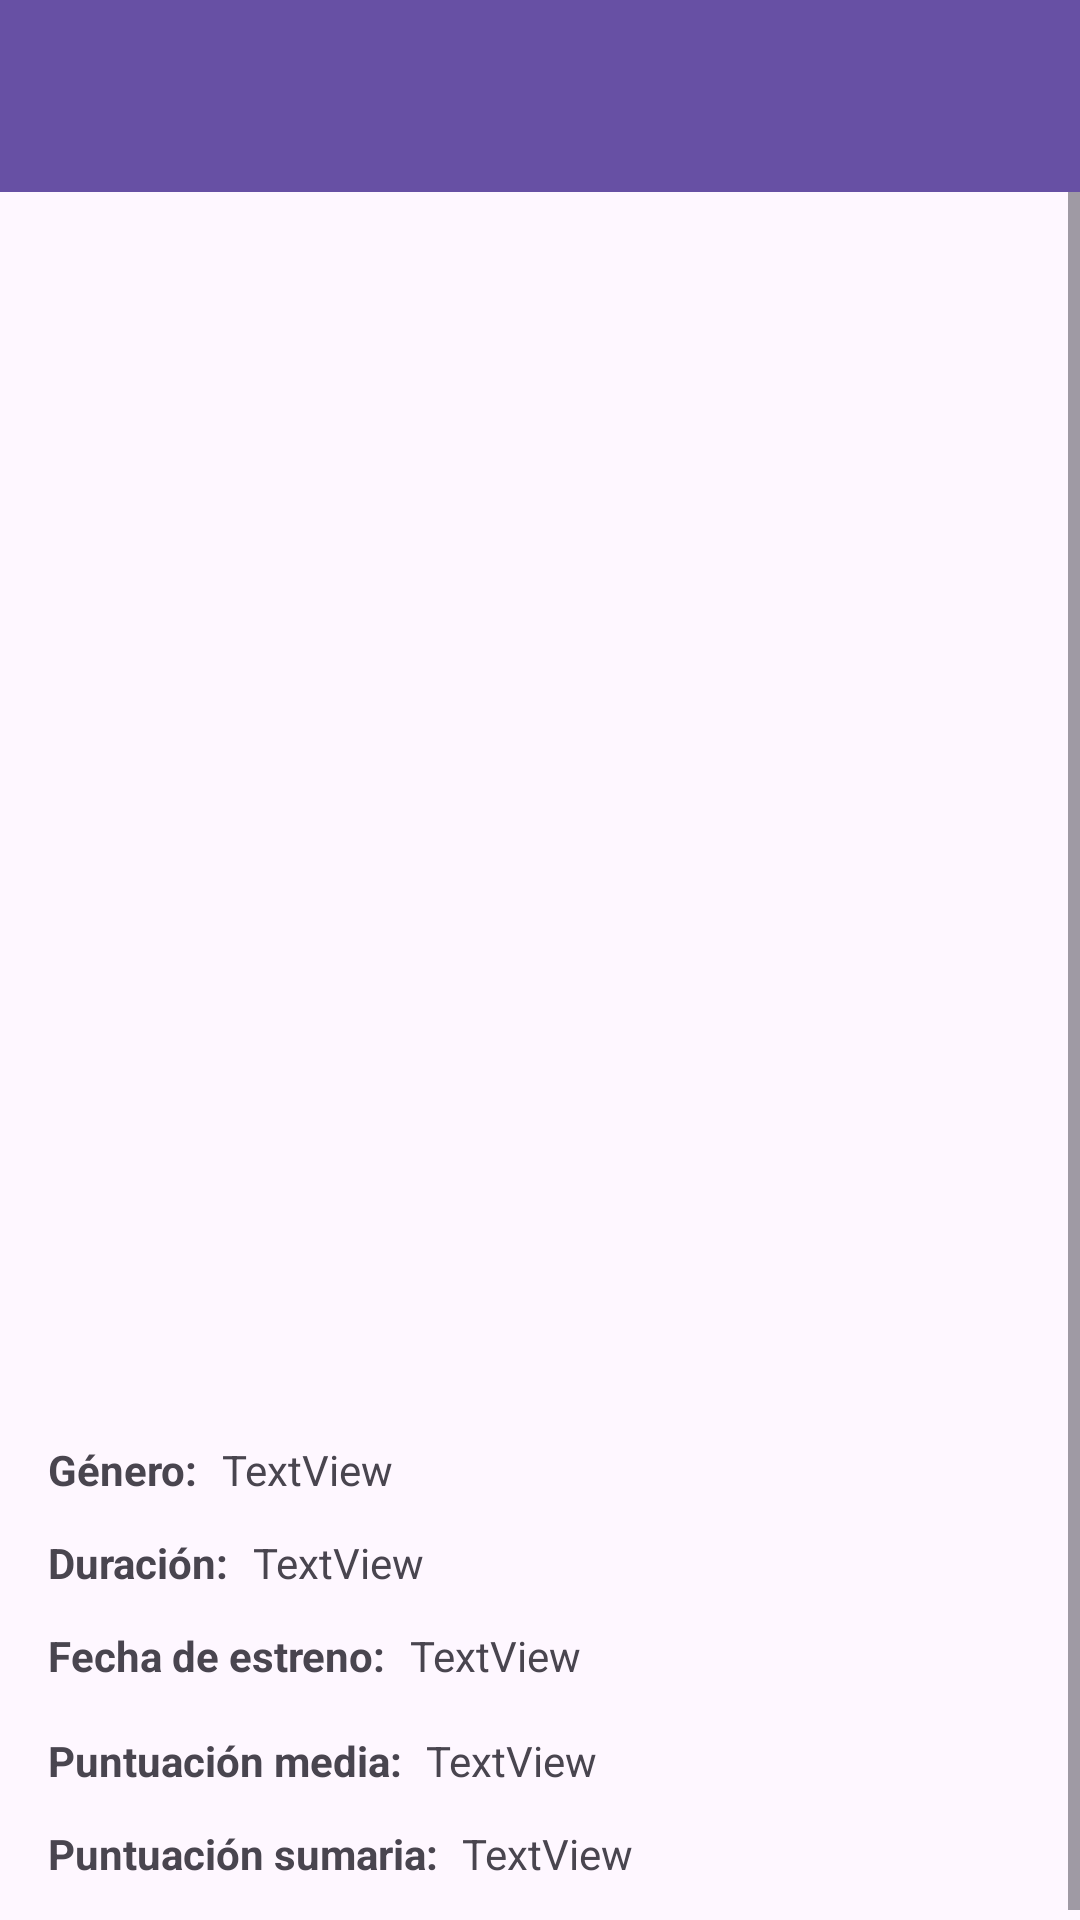

Android layout source for this screen:
<!-- AndroidManifest.xml: application theme Theme.Movies -->
<!-- res/layout/activity_details.xml -->
<?xml version="1.0" encoding="utf-8"?>
<LinearLayout xmlns:android="http://schemas.android.com/apk/res/android"
    xmlns:app="http://schemas.android.com/apk/res-auto"
    xmlns:tools="http://schemas.android.com/tools"
    android:layout_width="match_parent"
    android:layout_height="match_parent"
    android:orientation="vertical"
    android:id="@+id/main_details_wrapper"
    tools:context=".activities.details.DetailsView">

    <androidx.appcompat.widget.Toolbar
        android:id="@+id/toolbarDetails"
        android:layout_width="match_parent"
        android:layout_height="?attr/actionBarSize"
        android:background="?attr/colorPrimary"
        android:elevation="4dp"
        android:minHeight="?attr/actionBarSize"
        android:theme="@style/ThemeOverlay.Movies.Toolbar"
        app:popupTheme="@style/ThemeOverlay.AppCompat.Light"/>

    <ScrollView
        android:layout_width="match_parent"
        android:layout_height="match_parent"
        android:fillViewport="true">

        <androidx.constraintlayout.widget.ConstraintLayout
            android:id="@+id/main"
            android:layout_width="match_parent"
            android:layout_height="wrap_content"
            android:padding="16dp">

            <TextView
                    android:id="@+id/tvTitle"
                android:layout_width="wrap_content"
                android:layout_height="wrap_content"
                android:textSize="30sp"
                android:textStyle="bold"
                app:layout_constraintTop_toTopOf="parent"
                app:layout_constraintStart_toStartOf="parent"
                app:layout_constraintEnd_toEndOf="parent"
                app:layout_constraintHorizontal_bias="0.5"
                android:layout_marginTop="24dp"
                tools:text="Título de la Película" />

            <TextView
                android:id="@+id/tvId"
                android:layout_width="wrap_content"
                android:layout_height="wrap_content"
                android:textColor="#A0A0A0"
                android:textSize="12sp"
                app:layout_constraintTop_toTopOf="parent"
                app:layout_constraintEnd_toEndOf="parent"
                android:layout_marginTop="8dp"
                android:layout_marginEnd="8dp"
                tools:text="#1234" />

            <ImageView
                android:id="@+id/imPoster"
                android:layout_width="200dp"
                android:layout_height="300dp"
                android:contentDescription="Poster"
                android:scaleType="centerCrop"
                app:layout_constraintTop_toBottomOf="@+id/tvTitle"
                app:layout_constraintStart_toStartOf="parent"
                app:layout_constraintEnd_toEndOf="parent"
                android:layout_marginTop="16dp"
                tools:srcCompat="@tools:sample/avatars" />

            <TextView
                android:id="@+id/textView7"
                android:layout_width="wrap_content"
                android:layout_height="wrap_content"
                android:text="Género:"
                android:textStyle="bold"
                android:layout_marginTop="20dp"
                app:layout_constraintTop_toBottomOf="@id/imPoster"
                app:layout_constraintStart_toStartOf="parent"
                app:layout_constraintHorizontal_bias="0.1" />

            <TextView
                android:id="@+id/tvGenero"
                android:layout_width="wrap_content"
                android:layout_height="wrap_content"
                android:text="TextView"
                app:layout_constraintBaseline_toBaselineOf="@+id/textView7"
                app:layout_constraintStart_toEndOf="@+id/textView7"
                android:layout_marginStart="8dp" />

            <TextView
                android:id="@+id/textView8"
                android:layout_width="wrap_content"
                android:layout_height="wrap_content"
                android:text="Duración:"
                android:textStyle="bold"
                android:layout_marginTop="12dp"
                app:layout_constraintTop_toBottomOf="@+id/textView7"
                app:layout_constraintStart_toStartOf="@+id/textView7" />

            <TextView
                android:id="@+id/tvDuracion"
                android:layout_width="wrap_content"
                android:layout_height="wrap_content"
                android:text="TextView"
                app:layout_constraintBaseline_toBaselineOf="@+id/textView8"
                app:layout_constraintStart_toEndOf="@+id/textView8"
                android:layout_marginStart="8dp" />

            <TextView
                android:id="@+id/textView9"
                android:layout_width="wrap_content"
                android:layout_height="wrap_content"
                android:text="Fecha de estreno:"
                android:textStyle="bold"
                android:layout_marginTop="12dp"
                app:layout_constraintTop_toBottomOf="@+id/textView8"
                app:layout_constraintStart_toStartOf="@+id/textView8" />

            <TextView
                android:id="@+id/tvEstreno"
                android:layout_width="wrap_content"
                android:layout_height="wrap_content"
                android:text="TextView"
                app:layout_constraintBaseline_toBaselineOf="@+id/textView9"
                app:layout_constraintStart_toEndOf="@+id/textView9"
                android:layout_marginStart="8dp" />

            <TextView
                android:id="@+id/textView12"
                android:layout_width="wrap_content"
                android:layout_height="wrap_content"
                android:text="Puntuación media:"
                android:textStyle="bold"
                android:layout_marginTop="16dp"
                app:layout_constraintTop_toBottomOf="@+id/textView9"
                app:layout_constraintStart_toStartOf="@+id/textView9" />

            <TextView
                android:id="@+id/tvPuntuacionMedia"
                android:layout_width="wrap_content"
                android:layout_height="wrap_content"
                android:text="TextView"
                app:layout_constraintBaseline_toBaselineOf="@+id/textView12"
                app:layout_constraintStart_toEndOf="@+id/textView12"
                android:layout_marginStart="8dp" />

            <TextView
                android:id="@+id/textView11"
                android:layout_width="wrap_content"
                android:layout_height="wrap_content"
                android:text="Puntuación sumaria:"
                android:textStyle="bold"
                android:layout_marginTop="12dp"
                app:layout_constraintTop_toBottomOf="@+id/textView12"
                app:layout_constraintStart_toStartOf="@+id/textView12" />

            <TextView
                android:id="@+id/tvPuntuacionSumaria"
                android:layout_width="wrap_content"
                android:layout_height="wrap_content"
                android:text="TextView"
                app:layout_constraintBaseline_toBaselineOf="@+id/textView11"
                app:layout_constraintStart_toEndOf="@+id/textView11"
                android:layout_marginStart="8dp" />

        </androidx.constraintlayout.widget.ConstraintLayout>
    </ScrollView>
</LinearLayout>
<!-- resources referenced by this layout -->
<resources>
  <style name="ThemeOverlay.Movies.Toolbar" parent="ThemeOverlay.AppCompat.ActionBar">
          <item name="android:textColorPrimary">@android:color/white</item>
          <item name="android:textColorSecondary">@android:color/white</item>
      </style>
  <style name="Theme.Movies" parent="Base.Theme.Movies" />
  <style name="Base.Theme.Movies" parent="Theme.Material3.DayNight.NoActionBar">
          
          
      </style>
</resources>
